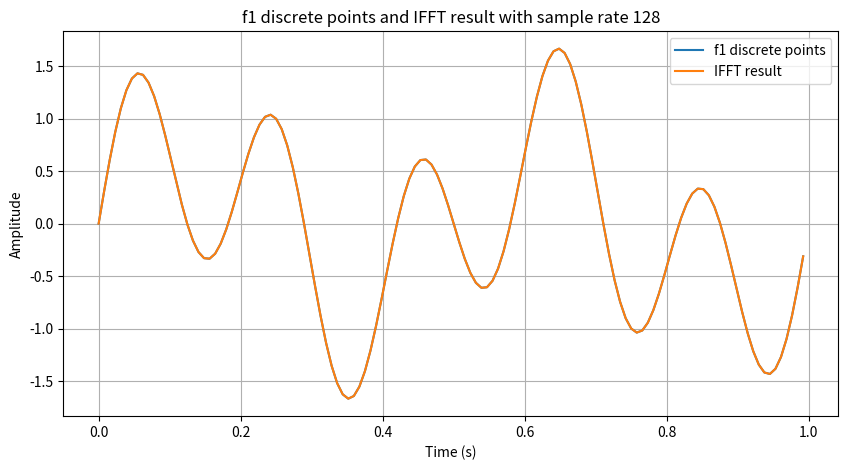
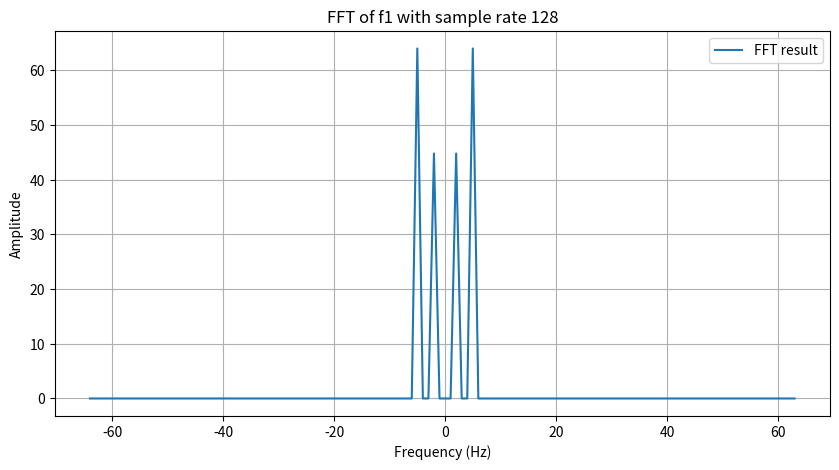

The matplotlib source for these figures, in order:
import numpy as np
import matplotlib.pyplot as plt

# 定义函数
def f1(t):
    return 0.7 * np.sin(2 * np.pi * 2 * t) + np.sin(2 * np.pi * 5 * t)

# 设置采样率和时间范围
sample_rates = [128]  # 只使用抽样频率为128的情况
time_duration = 1  # 总时间范围

# 对每个采样率进行FFT并绘图
for sample_rate in sample_rates:
    # 生成采样点
    time_range = np.arange(0, time_duration, 1/sample_rate)
    samples = f1(time_range)

    # 计算FFT
    fft_result = np.fft.fft(samples)
    fft_result = np.fft.fftshift(fft_result)  # Shift zero freq to center

    # 计算频率
    freqs = np.fft.fftfreq(len(samples), d=1/sample_rate)
    freqs = np.fft.fftshift(freqs)  # Shift zero freq to center

    # 计算IFFT
    ifft_result = np.fft.ifft(np.fft.ifftshift(fft_result))

    # 创建一个新的图形窗口
    plt.figure(figsize=(10, 5))

    # 在同一图上绘制f1的离散点折线图和IFFT图像
    plt.plot(time_range, samples, label='f1 discrete points')
    plt.plot(time_range, ifft_result.real, label='IFFT result')
    plt.title(f'f1 discrete points and IFFT result with sample rate {sample_rate}')
    plt.xlabel('Time (s)')
    plt.ylabel('Amplitude')
    plt.grid(True) # 显示网格
    plt.legend()

    # 创建一个新的图形窗口
    plt.figure(figsize=(10, 5))

    # 绘制FFT图像
    plt.plot(freqs, np.abs(fft_result), label='FFT result')
    plt.title(f'FFT of f1 with sample rate {sample_rate}')
    plt.xlabel('Frequency (Hz)')
    plt.ylabel('Amplitude')
    plt.grid(True)
    plt.legend()

    # 显示图形
    plt.show()